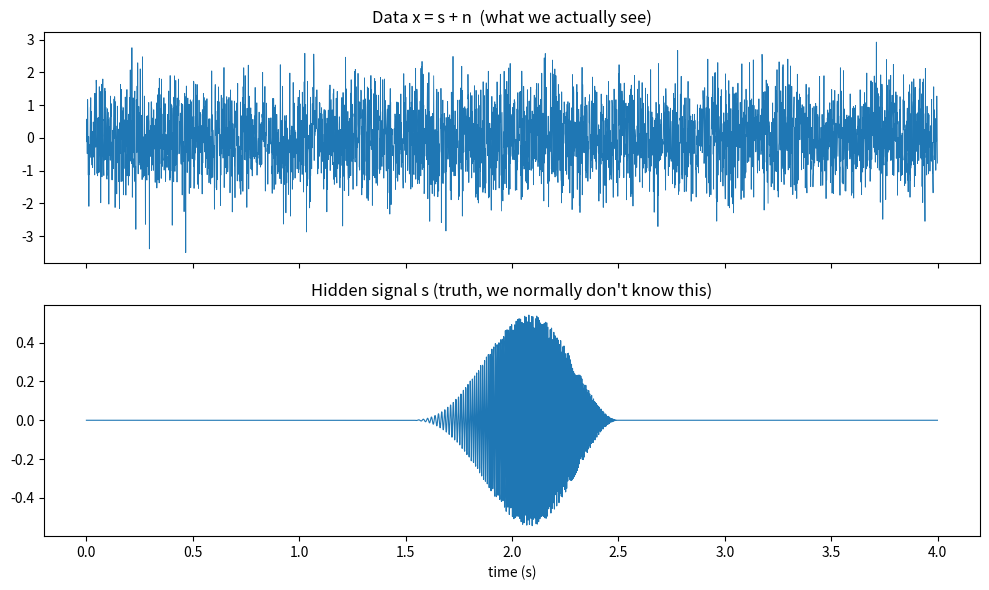
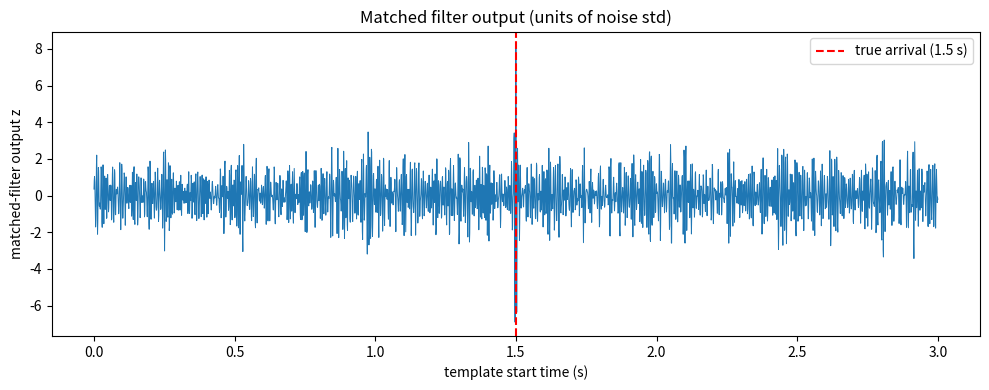
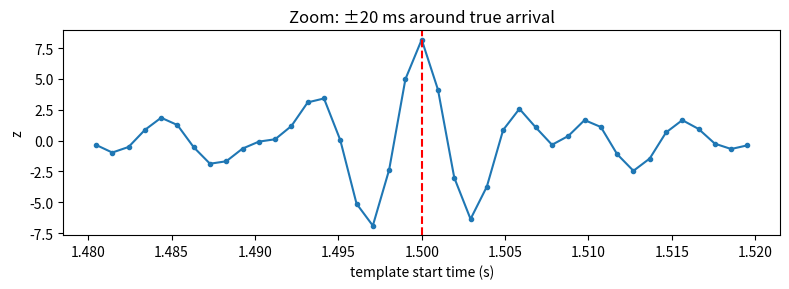
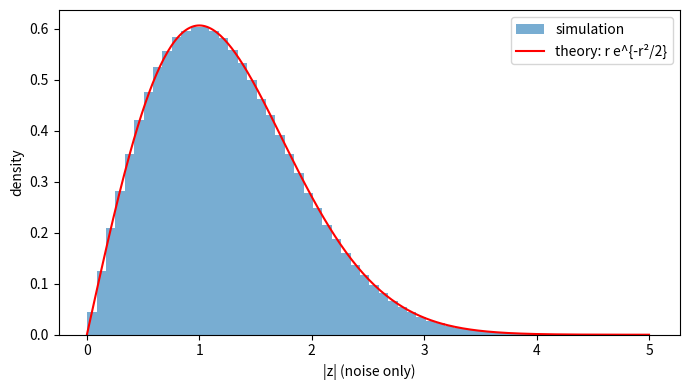
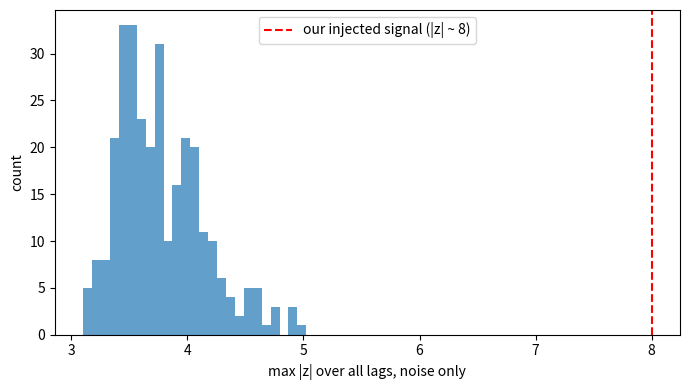

These charts were generated, in order, by the following Python code:
import numpy as np
import matplotlib.pyplot as plt

# ---- Step 6.1: the chirp (same as before) ----
fs = 1024
D = 1.0
f0, f1 = 30.0, 250.0
tau = np.arange(0, D, 1/fs)
k = (f1 - f0) / D
phase = 2*np.pi*(f0*tau + 0.5*k*tau**2)
s = (tau / D) * np.hanning(len(tau)) * np.sin(phase)

# ---- Step 6.2: hide it in noise ----
rng = np.random.default_rng(0)       # fixed seed -> reproducible
T = 4.0                              # total data length in seconds
N = int(T * fs)                      # number of samples = 4096
t = np.arange(N) / fs                # time axis for the long stretch

t_inject = 1.5                       # secret arrival time
i0 = int(t_inject * fs)              # same moment, as an array index
signal = np.zeros(N)
signal[i0:i0 + len(s)] = s           # chirp placed inside a stretch of zeros

E_s = np.sum(s**2)                   # signal energy
rho_target = 8.0
sigma = np.sqrt(E_s) / rho_target    # noise level giving SNR = 8
noise = sigma * rng.standard_normal(N)

x = signal + noise                   # what the "detector" records

print("signal energy:", E_s)
print("sigma:", sigma)
print("optimal SNR (check):", np.sqrt(E_s) / sigma)

fig, ax = plt.subplots(2, 1, figsize=(10, 6), sharex=True)
ax[0].plot(t, x, lw=0.6);      ax[0].set_title("Data x = s + n  (what we actually see)")
ax[1].plot(t, signal, lw=0.8); ax[1].set_title("Hidden signal s (truth, we normally don't know this)")
ax[1].set_xlabel("time (s)")
plt.tight_layout(); plt.show()

# ---- Step 6.3: matched filter by sliding the template ----
# np.correlate(x, s, 'valid')[j] = sum_i x[j+i] * s[i]
z = np.correlate(x, s, mode='valid') / (sigma * np.sqrt(E_s))

t_z = np.arange(len(z)) / fs        # z[j] <-> template STARTING at time j/fs

j_peak = np.argmax(np.abs(z))
print("peak |z| =", np.abs(z[j_peak]))
print("peak time =", t_z[j_peak], "s   (true arrival = 1.5 s)")
print("std of z away from the peak:", np.std(np.delete(z, np.arange(j_peak-50, j_peak+50))))

plt.figure(figsize=(10, 4))
plt.plot(t_z, z, lw=0.7)
plt.axvline(t_inject, color='r', ls='--', label='true arrival (1.5 s)')
plt.xlabel("template start time (s)"); plt.ylabel("matched-filter output z")
plt.title("Matched filter output (units of noise std)")
plt.legend(); plt.tight_layout(); plt.show()

mask = (t_z > 1.48) & (t_z < 1.52)
plt.figure(figsize=(8, 3))
plt.plot(t_z[mask], z[mask], 'o-', ms=3)
plt.axvline(t_inject, color='r', ls='--')
plt.xlabel("template start time (s)"); plt.ylabel("z")
plt.title("Zoom: ±20 ms around true arrival")
plt.tight_layout(); plt.show()

print("z at exactly 1.5 s:", z[int(t_inject * fs)])

# ---- Step 6.4: what happens if the signal's phase is not what the template assumes? ----
amp = (tau / D) * np.hanning(len(tau))

for phi0 in [0, np.pi/4, np.pi/2, np.pi]:
    s_phi = amp * np.sin(phase + phi0)           # signal with an extra phase offset
    sig = np.zeros(N); sig[i0:i0 + len(s)] = s_phi
    x_phi = sig + noise                          # SAME noise as before
    z_phi = np.correlate(x_phi, s, mode='valid') / (sigma * np.sqrt(E_s))   # template still phase 0
    print(f"phi0 = {phi0:4.2f}   z at 1.5 s = {z_phi[i0]:6.2f}   "
          f"predicted 8*cos(phi0) = {8*np.cos(phi0):6.2f}   max|z| = {np.max(np.abs(z_phi)):.2f}")
    
    # ---- Step 6.5: two-quadrature filter ----
s_c = amp * np.sin(phase)            # phase-0 template (same as s)
s_q = amp * np.cos(phase)            # same chirp, shifted by 90 degrees
E_c, E_q = np.sum(s_c**2), np.sum(s_q**2)
print("overlap (s_c . s_q)/sqrt(E_c E_q) =", np.sum(s_c * s_q) / np.sqrt(E_c * E_q))

def mf_mag(xdata):
    a = np.correlate(xdata, s_c, 'valid') / (sigma * np.sqrt(E_c))
    b = np.correlate(xdata, s_q, 'valid') / (sigma * np.sqrt(E_q))
    return np.sqrt(a**2 + b**2)

for phi0 in [0, np.pi/4, np.pi/2, np.pi]:
    sig = np.zeros(N); sig[i0:i0 + len(s)] = amp * np.sin(phase + phi0)
    m = mf_mag(sig + noise)                      # same noise again
    jm = np.argmax(m)
    print(f"phi0 = {phi0:4.2f}   |z| at 1.5 s = {m[i0]:5.2f}   "
          f"peak |z| = {m[jm]:5.2f} at t = {t_z[jm]:.3f} s")
    
    # ---- Step 6.6: noise-only Monte Carlo ----
rng2 = np.random.default_rng(1)
M = 300                                   # number of noise-only datasets
mags = []
for _ in range(M):
    n_only = sigma * rng2.standard_normal(N)
    mags.append(mf_mag(n_only))
mags = np.concatenate(mags)               # |z| at every lag of every trial

print("number of |z| samples:", mags.size)
print("mean of |z|^2 (theory 2):", np.mean(mags**2))
for rho in [1, 2, 3, 4]:
    emp = np.mean(mags > rho)
    print(f"rho={rho}: empirical P(|z|>rho) = {emp:.2e}   theory e^(-rho^2/2) = {np.exp(-rho**2/2):.2e}")

plt.figure(figsize=(7, 4))
plt.hist(mags, bins=60, density=True, alpha=0.6, label="simulation")
r = np.linspace(0, 5, 300)
plt.plot(r, r * np.exp(-r**2 / 2), 'r', label="theory: r e^{-r²/2}")
plt.xlabel("|z| (noise only)"); plt.ylabel("density"); plt.legend()
plt.tight_layout(); plt.show()

# ---- Step 6.7: trial factor ----
maxes = mags.reshape(M, -1).max(axis=1)    # one maximum per noise-only dataset
L = mags.size // M                         # lags per dataset (should be 3073)
print("lags per dataset L =", L)
print("median of max|z| (noise only):", np.median(maxes))
print("95th percentile of max|z|:", np.percentile(maxes, 95))
print("largest max in", M, "datasets:", maxes.max())

# prediction if all L lags were independent: median solves 1-(1-p)^L = 0.5
p_single = 1 - 0.5**(1 / L)
print("naive median prediction (L independent lags):", np.sqrt(-2 * np.log(p_single)))

# effective number of independent trials implied by the simulated median
med = np.median(maxes)
N_eff = np.log(0.5) / np.log(1 - np.exp(-med**2 / 2))
print("effective independent trials N_eff ~", N_eff, "  (vs L =", L, ")")

plt.figure(figsize=(7, 4))
plt.hist(maxes, bins=25, alpha=0.7)
plt.axvline(8, color='r', ls='--', label='our injected signal (|z| ~ 8)')
plt.xlabel("max |z| over all lags, noise only"); plt.ylabel("count"); plt.legend()
plt.tight_layout(); plt.show()

# ---- Step 6.8: match between templates with different f1 ----
def make_template(f1_, phase0=0.0):
    k_ = (f1_ - f0) / D
    ph = 2*np.pi*(f0*tau + 0.5*k_*tau**2)
    return amp * np.sin(ph + phase0)

A_c = make_template(250.0, 0.0)             # reference chirp (true f1 = 250)
A_q = make_template(250.0, np.pi/2)         # its 90-degree-shifted version

for f1_ in [250, 252, 255, 260, 270, 290, 320]:
    B = make_template(f1_)                  # trial template with a different f1
    c = np.correlate(B, A_c, mode='full')   # all relative time shifts
    q = np.correlate(B, A_q, mode='full')
    m = np.max(np.sqrt(c**2 + q**2)) / (np.linalg.norm(A_c) * np.linalg.norm(B))
    print(f"f1' = {f1_:4d} Hz   match = {m:.3f}   SNR kept = {100*m:.1f}%")
    
    # ---- Step 6.9: search with unknown f1 using a template bank ----
def mf_mag_f1(xdata, f1_):
    sc = make_template(f1_, 0.0)
    sq = make_template(f1_, np.pi/2)
    a = np.correlate(xdata, sc, 'valid') / (sigma * np.linalg.norm(sc))
    b = np.correlate(xdata, sq, 'valid') / (sigma * np.linalg.norm(sq))
    return np.sqrt(a**2 + b**2)

f1_true, phi_true = 259.5, 1.0                  # secret truth, worst-case between grid points
sig_u = np.zeros(N); sig_u[i0:i0 + len(s)] = make_template(f1_true, phi_true)
x_u = sig_u + noise
print("true optimal SNR:", np.linalg.norm(sig_u) / sigma)

bank = np.arange(200.0, 321.0, 7.0)              # f1 grid, spacing 7 Hz
best = (0.0, None, None)
for f1_ in bank:
    m = mf_mag_f1(x_u, f1_)
    j = np.argmax(m)
    print(f"template f1 = {f1_:6.1f}   max|z| = {m[j]:5.2f} at t = {t_z[j]:.3f} s")
    if m[j] > best[0]:
        best = (m[j], f1_, t_z[j])
print("BEST (|z|, f1, time):", best)
print("with the exact template (not available in practice):", mf_mag_f1(x_u, f1_true).max())

# 1% false-alarm threshold when we also trial the whole bank
N_eff, n_bank = 680, len(bank)
p_single = 1 - 0.99**(1 / (N_eff * n_bank))
print("1% false-alarm threshold with bank:", np.sqrt(-2 * np.log(p_single)))
